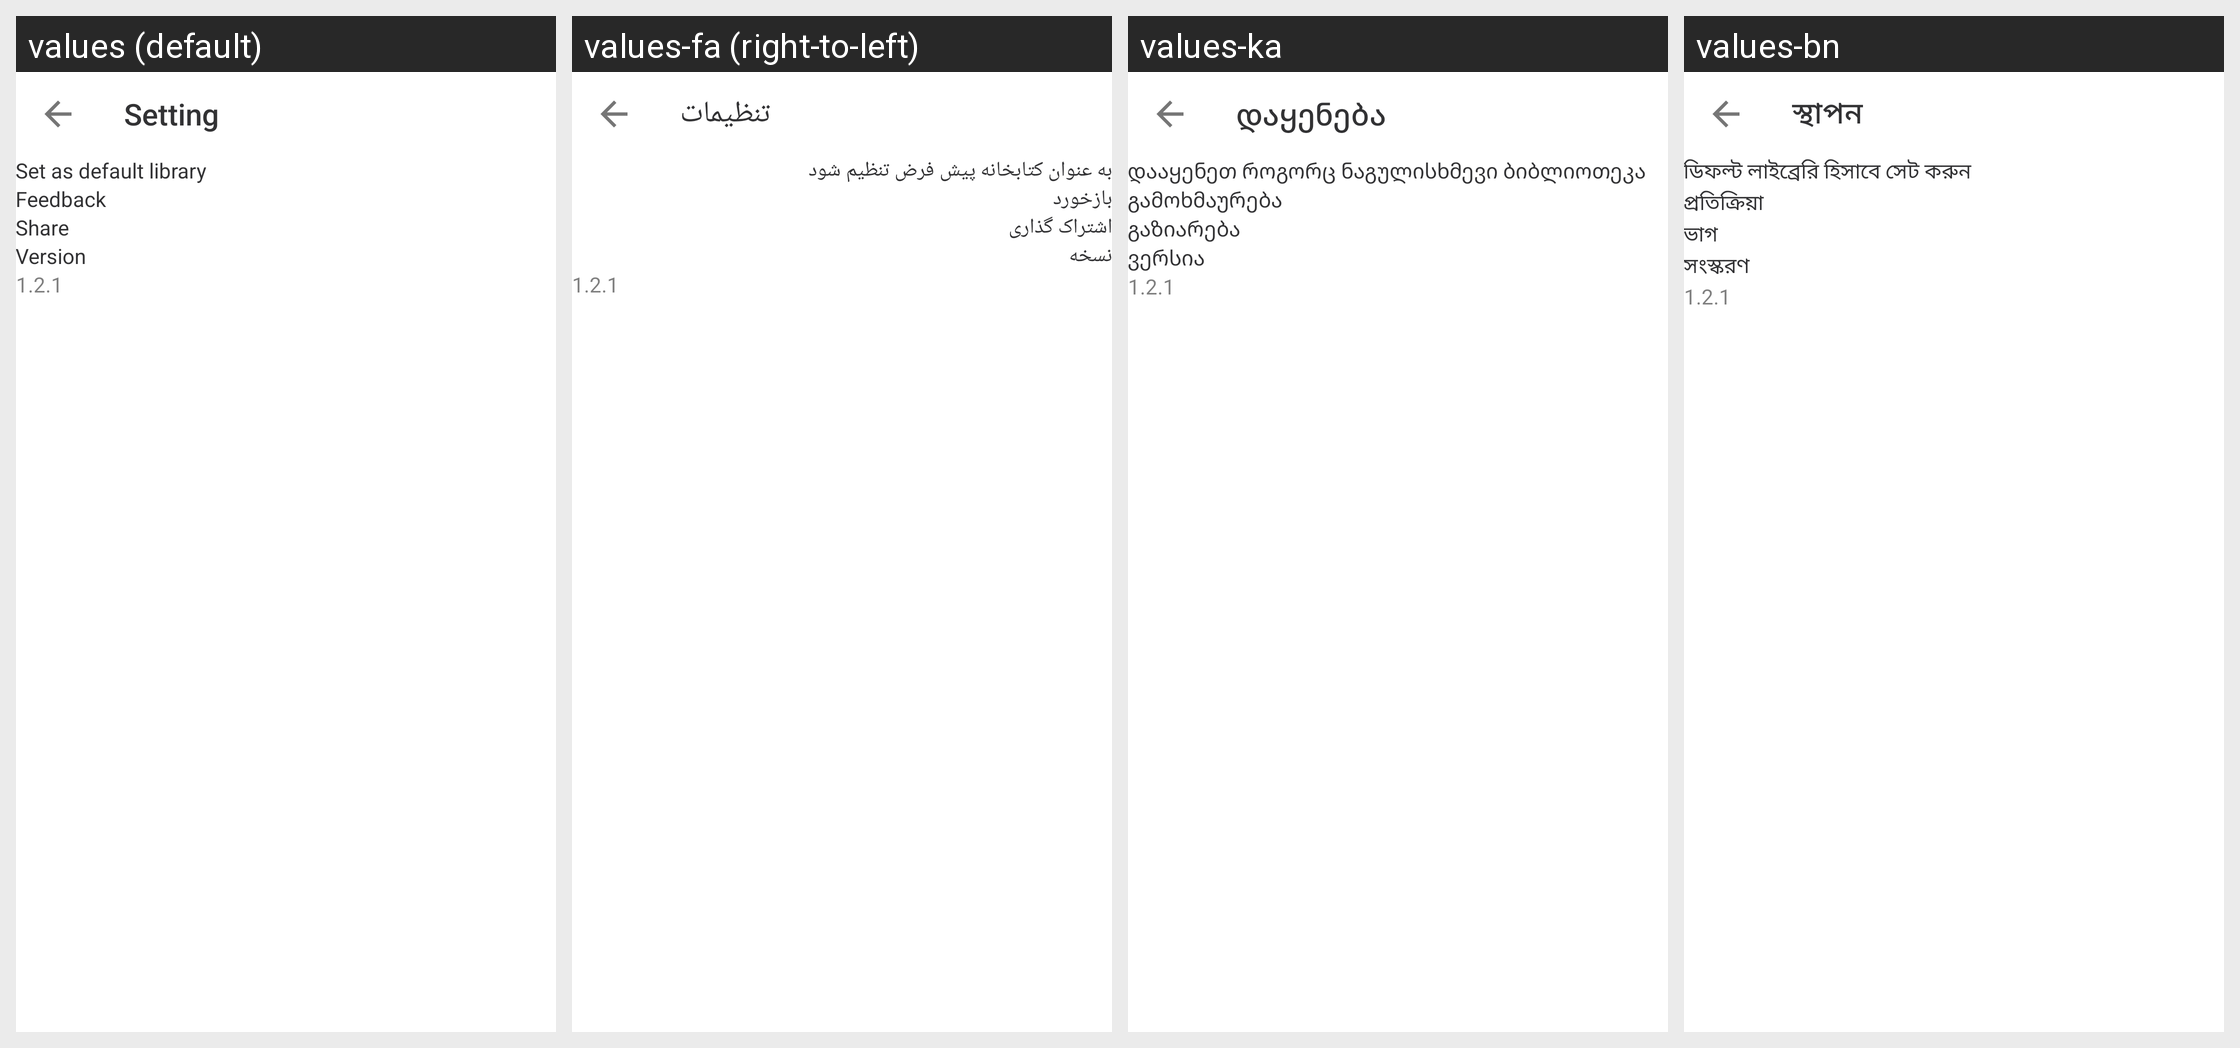

Translations of the strings shown on this Android screen, per locale in the grid:
Android screen res/layout/fragment_setting_layout.xml rendered under 4 locales, left to right: values (default), values-fa (right-to-left), values-ka, values-bn. Device: Nexus 5 (rendered at 1080×1920; each locale shown at half size, 540×960, under a caption strip naming it); theme AppTheme.Launcher.
Other locales in the repository, not shown: values-af, values-am, values-ar, values-be, values-bg, values-bs, values-ca, values-co, values-cs, values-da, values-de, values-el, values-es, values-et, values-eu, values-fi, values-fr, values-fy, values-ga, values-gl, values-gu, values-haw, values-hr, values-ht, values-hu, values-hy, values-in, values-is, values-it, values-iw, values-ja, values-ko, values-ky, values-lb, values-lo, values-lt, values-lv, values-mg, values-mk, values-mn, values-ms, values-nl, values-no, values-pl, values-pt, values-ro, values-ru, values-sk, values-sl, values-sm, values-sq, values-sr, values-sv, values-tg, values-th, values-tl, values-tr, values-uk, values-uz, values-vi, values-zh.
Strings drawn on this screen, with the default value and each locale's value (text and hints the layout hard-codes, and strings that could not be matched under every locale, appear in the picture but are not listed):

setting
  values: Setting
  values-fa: تنظیمات
  values-ka: დაყენება
  values-bn: স্থাপন

set_as_default_library
  values: Set as default library
  values-fa: به عنوان کتابخانه پیش فرض تنظیم شود
  values-ka: დააყენეთ როგორც ნაგულისხმევი ბიბლიოთეკა
  values-bn: ডিফল্ট লাইব্রেরি হিসাবে সেট করুন

feedback
  values: Feedback
  values-fa: بازخورد
  values-ka: გამოხმაურება
  values-bn: প্রতিক্রিয়া

share
  values: Share
  values-fa: اشتراک گذاری
  values-ka: გაზიარება
  values-bn: ভাগ

version
  values: Version
  values-fa: نسخه
  values-ka: ვერსია
  values-bn: সংস্করণ
